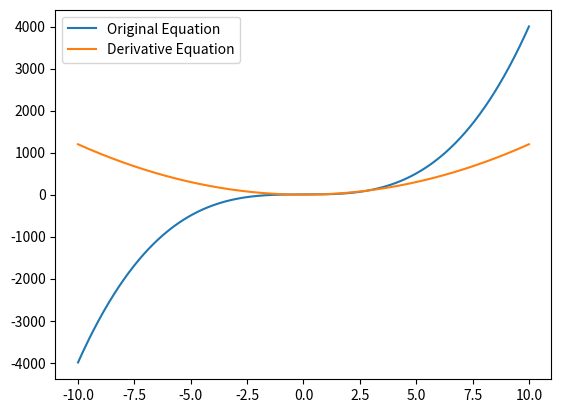

Reproduce this figure in Python.
import sys
from math import *
import matplotlib.pyplot as plt


def findDerivative(xArray,minVal,maxval,incrementVal):
	last = 0
	retVal = list()
	for i in range ((maxval-minVal)-1):
		last = (xArray[i+1]-xArray[i])/incrementVal
		retVal.append(last)
	retVal.append(last)
	return retVal

def calcFunction(stringEqn,incrementVal):
	minVal = -10000
	maxVal = 10000
	t = [incrementVal*i for i in range(minVal,maxVal)]
	# print(len(t))
	xArray = list()
	for x in t:
		try:
			xArray.append(eval(stringEqn))
		except:
			print('Please make sure the equation entered is correct')
			exit(0)

	derVal = findDerivative(xArray,minVal,maxVal,incrementVal)
	plt.plot(t,xArray,label='Original Equation')
	plt.plot(t,derVal,label='Derivative Equation')
	plt.legend()
	plt.show()

def main():
	incrementVal = 0.001
	if(len(sys.argv)>1):
		eqn = sys.argv[1]
	elif(len(sys.argv)>2):
		incrementVal = sys.argv[2]
	else:
		eqn = '4*x**3+5'
	calcFunction(eqn,incrementVal)

if __name__=="__main__":
	main()
